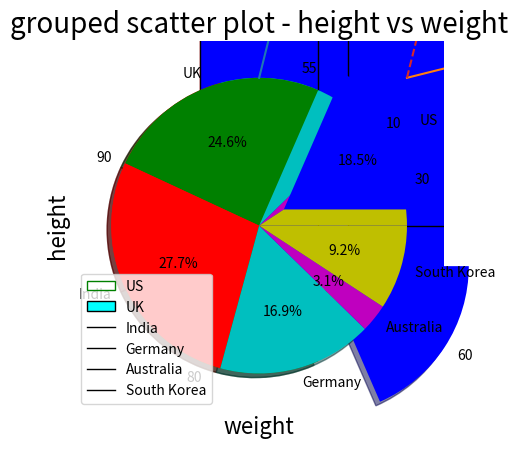

Write the Python code that produced this figure.
# -*- coding: utf-8 -*-
"""
Created on Mon Jun  6 12:56:51 2022

@author: Sonali
"""

# -*- coding: utf-8 -*-
"""
Created on Sun Sep  5 17:32:15 2021

@author: Admin
"""
import matplotlib.pyplot as plt
#-----------------------------------GRAPHS---------------------------------

#--------------------------Bar Chart------------------------------------------
#Vertical Bar Chart
import numpy as np
 
city=['Delhi','Beijing','Washington','Tokyo','Moscow']
Happiness_Index=[60,40,70,65,85]
 
plt.bar(city,Happiness_Index,color='pink',edgecolor='red')
plt.xlabel('City', fontsize=16)
plt.ylabel('Happiness_Index', fontsize=16)
plt.title('Barchart - Happiness index across cities',fontsize=20)

#Horizontal Bar Chart
 
city=['Delhi','Beijing','Washington','Tokyo','Moscow']
Happiness_Index=[60,40,70,65,85]
 
plt.barh(city,Happiness_Index,color='blue',edgecolor='black')
plt.xlabel('Happiness_Index', fontsize=16)
plt.ylabel('City', fontsize=16)
plt.title('Horizontal Barchart - Happiness index across cities',fontsize=20)

#Stacked Bar Chart in Python with legends:
 
city=['Delhi','Beijing','Washington','Tokyo','Moscow']
Gender=['Male','Female']
Happiness_Index_Male=[60,40,70,65,85]
Happiness_Index_Female=[30,60,70,55,75]
 
plt.bar(city,Happiness_Index_Male,color='blue',edgecolor='black')
plt.bar(city,Happiness_Index_Female,color='pink',edgecolor='black',bottom=Happiness_Index_Male)
#bar() function plots the Happiness_Index_Female on top of Happiness_Index_Male with the help of 
#argument  bottom=Happiness_Index_Male.
plt.xlabel('City', fontsize=16)
plt.ylabel('Happiness_Index', fontsize=16)
plt.title('Stacked Barchart - Happiness index across cities',fontsize=18)
plt.legend(Gender,loc=2)

#--------------------------Histogram-------------------------------------------
#Histogram with no Fills:

values = [82,76,24,40,67,62,75,78,71,32,98,89,78,67,72,82,87,66,56,52]
plt.hist(values,5, histtype='step', align='mid', color='green', label='Test Score Data')
#Here, second argument is the number of bins, 
#histype=’step’: it plots the histogram in step,
#format, aligned to mid, color chosen is green.
plt.legend(loc=2)
#argument loc=2 plots the legend on the top left corner.
plt.title('Histogram of score')

#Histogram with bar Filled:
 
values = [82,76,24,40,67,62,75,78,71,32,98,89,78,67,72,82,87,66,56,52]
plt.hist(values,10, histtype='bar', color='cyan', label='Test score Data',edgecolor='black')
#Argument histype=’bar’ plots the histogram in bar filled format.
plt.legend()
plt.title('Histogram of score')

#----------------------------Box Plot------------------------------------------
#Box Plot

value1=[82,76,24,40,67,62,75,78,71,32,98,89,78,67,72,82,87,66,56,52]
value2=[62,5,91,25,36,32,96,95,3,90,95,32,27,55,100,15,71,11,37,21]
value3=[23,89,12,78,72,89,25,69,68,86,19,49,15,16,16,75,65,31,25,52]
value4=[59,73,70,16,81,61,88,98,10,87,29,72,16,23,72,88,78,99,75,30]

box_plot_data=[value1,value2,value3,value4]
plt.boxplot(box_plot_data)

#Box plot with fills and labels:

value1 = [82,76,24,40,67,62,75,78,71,32,98,89,78,67,72,82,87,66,56,52]
value2=[62,5,91,25,36,32,96,95,3,90,95,32,27,55,100,15,71,11,37,21]
value3=[23,89,12,78,72,89,25,69,68,86,19,49,15,16,16,75,65,31,25,52]
value4=[59,73,70,16,81,61,88,98,10,87,29,72,16,23,72,88,78,99,75,30]

box_plot_data=[value1,value2,value3,value4]
plt.boxplot(box_plot_data,patch_artist=True,labels=['course1','course2','course3','course4'])
#argument "patch_artist=True", fills the boxplot and argument "label" takes label to be plotted.

#Horizontal box plot in python with different colors:

value1 = [82,76,24,40,67,62,75,78,71,32,98,89,78,67,72,82,87,66,56,52]
value2=[62,5,91,25,36,32,96,95,3,90,95,32,27,55,100,15,71,11,37,21]
value3=[23,89,12,78,72,89,25,69,68,86,19,49,15,16,16,75,65,31,25,52]
value4=[59,73,70,16,81,61,88,98,10,87,29,72,16,23,72,88,78,99,75,30]

box_plot_data=[value1,value2,value3,value4]
box=plt.boxplot(box_plot_data,vert=0,patch_artist=True,
                labels=['course1','course2','course3','course4'],)
#Adding argument vert =0 plots the horizontal box plot.
colors = ['cyan', 'lightblue', 'lightgreen', 'tan']
for patch, color in zip(box['boxes'], colors):
    patch.set_facecolor(color)
#Colors array takes four different colors and passes them to four different boxes of the boxplot
#with patch.set_facecolor() function.
#-------------------Line plot or Line chart --------------------

values = [1, 5, 8, 9, 7, 11, 8, 12, 14, 9]
plt.plot(values)


#Multiple Line charts with legends and Labels:
#lets take an example of sale of units in 2016 and 2017 to demonstrate line charts.

sales1 = [1, 5, 8, 9, 7, 11, 8, 12, 14, 9, 5]
sales2 = [3, 7, 9, 6, 4, 5, 14, 7, 6, 16, 12]
line_chart1 = plt.plot( sales1,range(1,12))
line_chart2 = plt.plot( sales2,range(1,12))
plt.title('Monthly sales of 2016 and 2017')
plt.xlabel('Sales')
plt.ylabel('Month')
plt.legend(['year 2016', 'year 2017'], loc=4)


#Charts with different line styles:

sales1 = [1, 5, 8, 9, 7, 11, 8, 12, 14, 9, 5]
sales2 = [3, 7, 9, 6, 4, 5, 14, 7, 6, 16, 12]
line_chart1 = plt.plot(range(1,12), sales1,'--')
line_chart2 = plt.plot(range(1,12), sales2,':')
plt.title('Monthly sales of 2016 and 2017')


#---------------------Pie Chart--------------------------------------------
#Pie chart in Python with legends:

values = [60, 80, 90, 55, 10, 30]
Col = ['b', 'g', 'r', 'c', 'm', 'y']
labels = ['US', 'UK', 'India', 'Germany', 'Australia', 'South Korea']
Exp = (0.5, 0, 0, 0, 0, 0)
plt.pie(values, colors=Col, labels= values,explode=Exp,counterclock=False, shadow=True)
plt.title('Population Density Index')
plt.legend(labels,loc=3)

#Pie chart in Python with percentage values:

values = [60, 80, 90, 55, 10, 30]
colors = ['b', 'g', 'r', 'c', 'm', 'y']
labels = ['US', 'UK', 'India', 'Germany', 'Australia', 'South Korea']
explode = (0.2, 0, 0, 0, 0, 0)
plt.pie(values, colors=colors, labels=labels,
explode=explode, autopct='%1.1f%%', shadow=True)
plt.title('Population Density Index')

#-------------------------------Scatter Plot----------------------------------
# Scatter plot in Python:

weight1=[63.3,57,64.3,63,71,61.8,62.9,65.6,64.8,63.1,68.3,69.7,65.4,66.3,60.7]
height1=[156.3,100.7,114.8,156.3,237.1,123.9,151.8,164.7,105.4,136.1,175.2,137.4,164.2,151,124.3]
plt.scatter(weight1,height1,c='r',marker='*')
plt.xlabel('weight', fontsize=16)
plt.ylabel('height', fontsize=16)
plt.title('scatter plot - height vs weight',fontsize=20)

#Scatter plot for three different groups
 
weight1=[57,58.2,58.6,59.6,59.8,60.2,60.5,60.6,60.7,61.3,61.3,61.4,61.8,61.9,62.3]
height1=[100.7,195.6,94.3,127.1,111.7,159.7,135,149.9,124.3,112.9,176.7,110.2,123.9,161.9,107.8]
 
weight2=[62.9,63,63.1,63.2,63.3,63.4,63.4,63.4,63.5,63.6,63.7,64.1,64.3,64.3,64.7,64.8,65]
height2=[151.8,156.3,136.1,124.2,156.3,130,181.2,255.9,163.1,123.1,119.5,179.9,114.8,174.1,108.8,105.4,141.4]
 
 
weight3=[69.2,69.2,69.4,69.7,70,70.3,70.8,71,71.1,71.7,71.9,72.4,73,73.1,76.2]
height3=[166.8,172.9,193.8,137.4,162.4,137.1,169.1,237.1,189.1,179.3,174.8,213.3,198,191.1,220.6]
 
import numpy as np
weight=np.concatenate((weight1,weight2,weight3))
height=np.concatenate((height1,height2,height3))
 
color_array = ['b'] * 15 + ['g'] * 17 + ['r'] * 15
 
plt.scatter(weight, height, marker='*', c=color_array)

plt.xlabel('weight', fontsize=16)
plt.ylabel('height', fontsize=16)
plt.title('grouped scatter plot - height vs weight',fontsize=20)